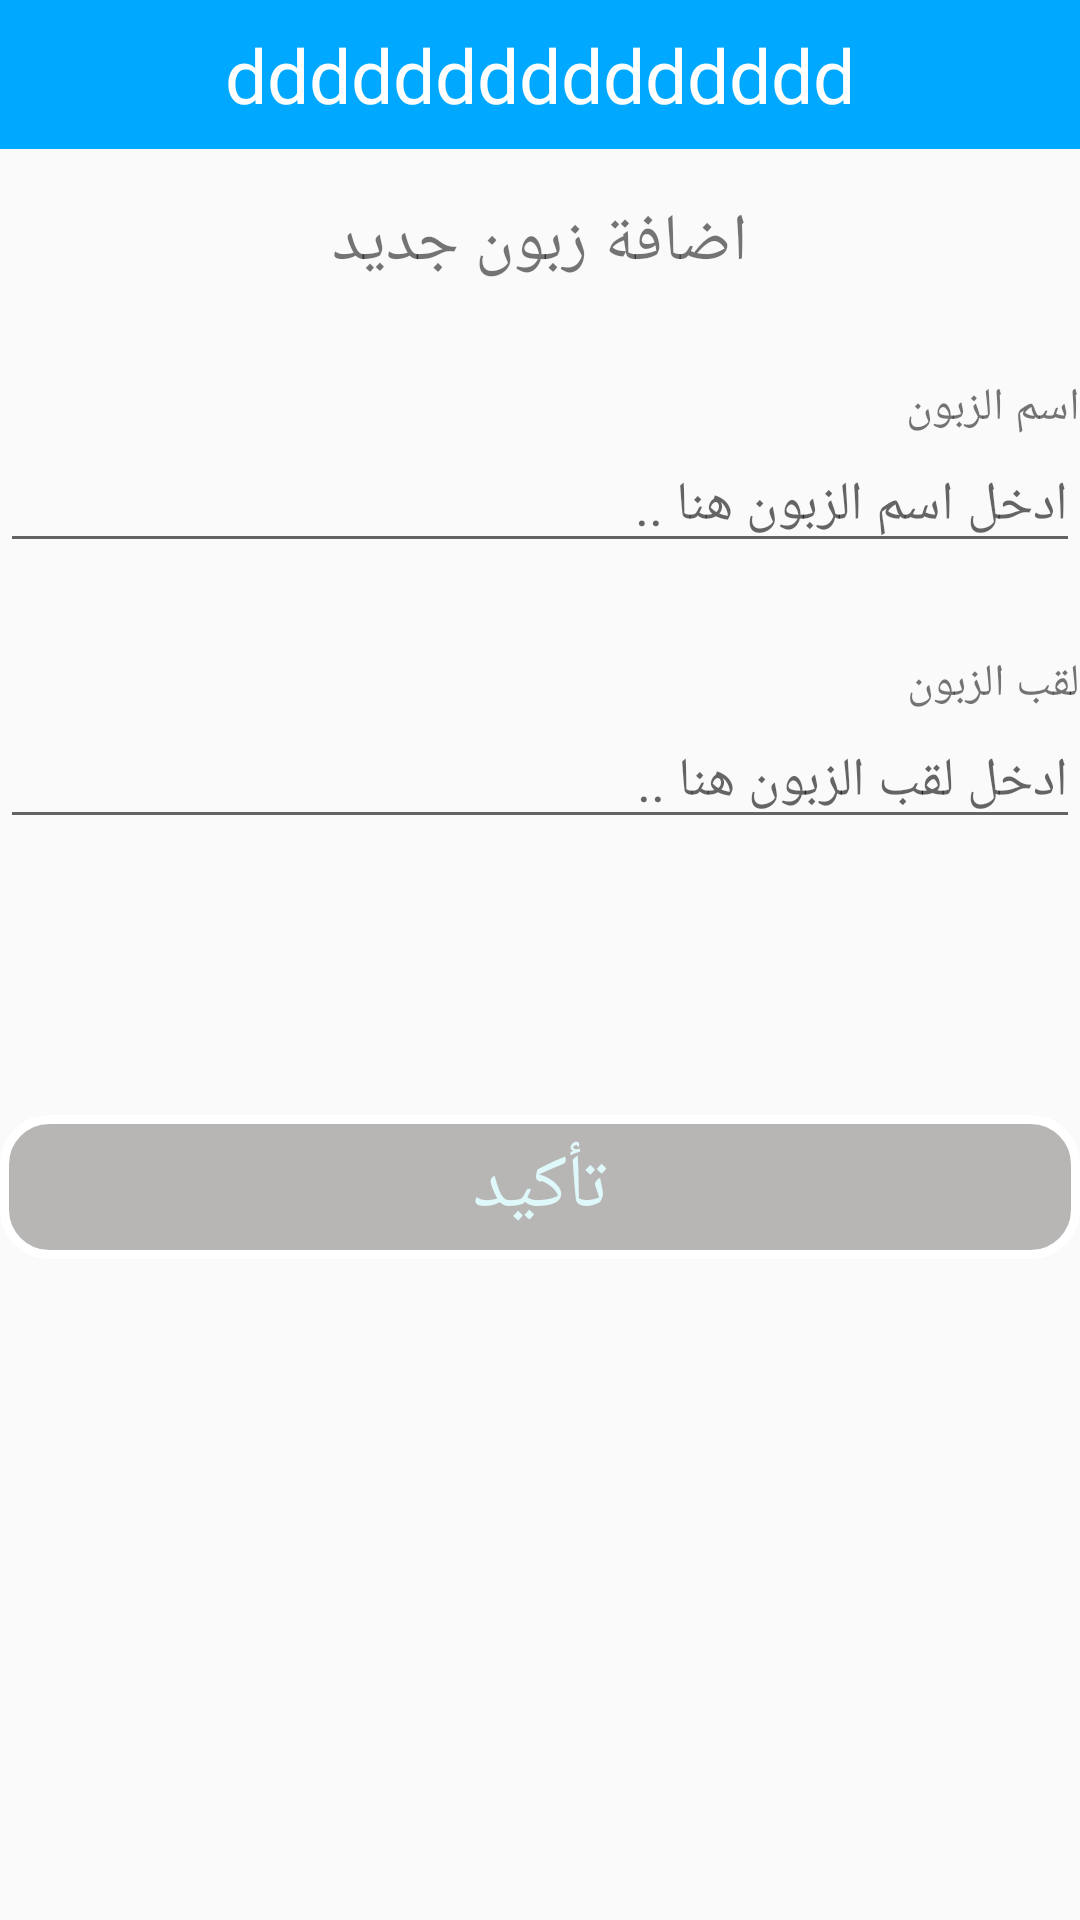

Layout XML and referenced resources for this Android screen:
<!-- AndroidManifest.xml: application theme AppTheme -->
<!-- res/layout/activity_add_new_debtor.xml -->
<?xml version="1.0" encoding="utf-8"?>
<RelativeLayout
    xmlns:android="http://schemas.android.com/apk/res/android"

    xmlns:tools="http://schemas.android.com/tools"
    android:layout_width="match_parent"
    android:layout_height="match_parent"
    android:layoutDirection="rtl"
    >

    <Button

        android:id="@+id/buttonReturn"
        android:layout_width="40dp"
        android:layout_height="40dp"
        android:background="@drawable/ic_keyboard_arrow_left_black_24dp"
        android:layout_alignEnd="@+id/username2"
        android:layout_margin="8dp"
        />
    <TextView
        android:id="@+id/username2"
        android:layout_width="match_parent"
        android:layout_height="wrap_content"
        android:text="@string/fullnameClient"
        android:textSize="25sp"
        android:gravity="center_horizontal"
        android:fontFamily="@font/cairo_bold"
        android:paddingHorizontal="50dp"
        android:textColor="@color/white"
        android:paddingVertical="8dp"
        android:background="@color/protossPylon"
        />
    <Button
        android:id="@+id/buttonLogout"
        android:layout_width="40dp"
        android:layout_height="40dp"
        android:background="@drawable/ic_exit_to_app_black_24dp"
        android:layout_margin="5dp"
        />
    
    
    <LinearLayout
        android:layout_width="match_parent"
        android:layout_height="wrap_content"
        android:layout_below="@+id/username2"
        android:orientation="vertical"
        android:layout_marginTop="15dp">
        <TextView
            android:id="@+id/storeId"
            android:layout_width="wrap_content"
            android:layout_height="wrap_content"
            android:text=""
            android:textSize="0sp"
            android:layout_below="@id/totalDebt"
            android:layout_centerHorizontal="true"
            android:textColor="@color/picoVoid"/>

        <TextView
            android:layout_width="wrap_content"
            android:layout_height="wrap_content"
            android:text="@string/addNewD"
            android:fontFamily="@font/cairo_bold"
            android:layout_gravity="center_horizontal"
            android:textSize="22sp"
            />

        <TextView
            android:layout_width="match_parent"
            android:layout_height="wrap_content"
            android:fontFamily="@font/cairo_bold"
            android:text="@string/lname"
            android:textSize="15sp"
            android:layout_marginTop="30dp"
             />
        <EditText
            android:id="@+id/fname"
            android:layout_width="match_parent"
            android:layout_height="wrap_content"
            android:hint="@string/fnameEditTxt"
            android:inputType="text"
            android:importantForAutofill="no" />

        <TextView
            android:layout_width="match_parent"
            android:layout_height="wrap_content"
            android:fontFamily="@font/cairo_bold"
            android:text="@string/fname"
            android:textSize="15sp"
            android:layout_marginTop="30dp"
            />
        <EditText
            android:id="@+id/lname"
            android:layout_width="match_parent"
            android:layout_height="wrap_content"
            android:hint="@string/lnameD"
            android:inputType="text"
            android:importantForAutofill="no" />

        <TextView
            android:layout_width="match_parent"
            android:layout_height="wrap_content"
            android:fontFamily="@font/cairo_bold"
            android:text="@string/currentDebt"
            android:textSize="15sp"
            android:layout_marginTop="30dp"
            android:visibility="invisible"
            />
        <EditText
            android:id="@+id/currentDebit"
            android:layout_width="match_parent"
            android:layout_height="wrap_content"
            android:inputType="number"
            android:visibility="invisible"
            android:hint="@string/currendDedit"
            android:importantForAutofill="no" />

        <Button
            android:id="@+id/addNewButton"
            android:layout_width="match_parent"
            android:layout_height="wrap_content"
            android:fontFamily="@font/cairo_bold"
            android:textColor="@color/coastalBreese"
            android:text="@string/addBtn"
            android:textSize="25sp"
            android:layout_marginTop="0dp"
            android:background="@drawable/custom_button"
android:enabled="false"
            />

    </LinearLayout>


</RelativeLayout>
<!-- resources referenced by this layout -->
<resources>
  <color name="coastalBreese">#dff9fb</color>
  <color name="picoVoid">#192a56</color>
  <color name="protossPylon">#00a8ff</color>
  <color name="white">#ffffff</color>
  <!-- drawable custom_button (drawable) -->
  <?xml version="1.0" encoding="utf-8"?>
  <selector xmlns:android="http://schemas.android.com/apk/res/android">
  
      <item
          android:state_pressed="true"
          android:drawable="@drawable/button_pressed"
          />
  
      <item
          android:state_enabled="false"
          android:drawable="@drawable/button_disabled"
          />
  
      <item
          android:drawable="@drawable/button_default"
          />
  
  </selector>
  <string name="addBtn">تأكيد</string>
  <string name="addNewD">اضافة زبون جديد</string>
  <string name="currendDedit">ادخل القيمة الابتدائية للدين..</string>
  <string name="currentDebt">قيمة الدين</string>
  <string name="fname">لقب الزبون</string>
  <string name="fnameEditTxt">ادخل اسم الزبون هنا ..</string>
  <string name="fullnameClient">ddddddddddddddd</string>
  <string name="lname">اسم الزبون</string>
  <string name="lnameD">ادخل لقب الزبون هنا ..</string>
  <style name="AppTheme" parent="Theme.AppCompat.Light.NoActionBar">
          
          <item name="colorPrimary">@color/colorPrimary</item>
          <item name="colorPrimaryDark">@color/colorPrimaryDark</item>
          <item name="colorAccent">@color/colorAccent</item>
          <item name="android:windowAnimationStyle">@style/CustomActivityAnimation</item>
  
      </style>
  <!-- drawable button_pressed (drawable) -->
  <?xml version="1.0" encoding="utf-8"?>
  <shape xmlns:android="http://schemas.android.com/apk/res/android"
      android:shape="rectangle">
  
      <gradient
          android:angle="90"
          android:startColor="#ff9999"
          android:endColor="#ff6666"
          />
  
      <padding
          android:bottom="7dp"
          android:top="7dp"
          android:right="7dp"
          android:left="7dp"
          />
  
      <stroke
          android:width="3dp"
          android:color="@color/white"
          />
      <corners
          android:radius="15dp"
          />
  
  </shape>
  <!-- drawable button_disabled (drawable) -->
  <?xml version="1.0" encoding="utf-8"?>
  <shape xmlns:android="http://schemas.android.com/apk/res/android"
      android:shape="rectangle">
  
      <solid
          android:color="#b7b6b5"
  
          />
  
      <padding
          android:bottom="7dp"
          android:top="7dp"
          android:right="7dp"
          android:left="7dp"
          />
  
      <stroke
          android:width="3dp"
          android:color="@color/white"
          />
      <corners
          android:radius="15dp"
          />
  
  </shape>
  <!-- drawable button_default (drawable) -->
  <?xml version="1.0" encoding="utf-8"?>
  <shape xmlns:android="http://schemas.android.com/apk/res/android"
      android:shape="rectangle">
  
      <gradient
          android:angle="90"
          android:startColor="@color/pinkGlamour"
          android:endColor="@color/carmin"
          />
  
      <padding
          android:bottom="7dp"
          android:top="7dp"
          android:right="7dp"
          android:left="7dp"
          />
  
      <stroke
          android:width="3dp"
          android:color="@color/white"
          />
      <corners
          android:radius="15dp"
          />
  
  </shape>
  <color name="colorPrimary">#6200EE</color>
  <color name="colorPrimaryDark">#3700B3</color>
  <color name="colorAccent">#03DAC5</color>
  <style name="CustomActivityAnimation" parent="@android:style/Animation.Activity">
          <item name="android:activityOpenEnterAnimation">@anim/slide_in_right</item>
          <item name="android:activityOpenExitAnimation">@anim/slide_out_left</item>
          <item name="android:activityCloseEnterAnimation">@anim/slide_in_left</item>
          <item name="android:activityCloseExitAnimation">@anim/slide_out_right</item>
      </style>
  <color name="pinkGlamour">#ff7979</color>
  <color name="carmin">#eb4d4b</color>
</resources>
